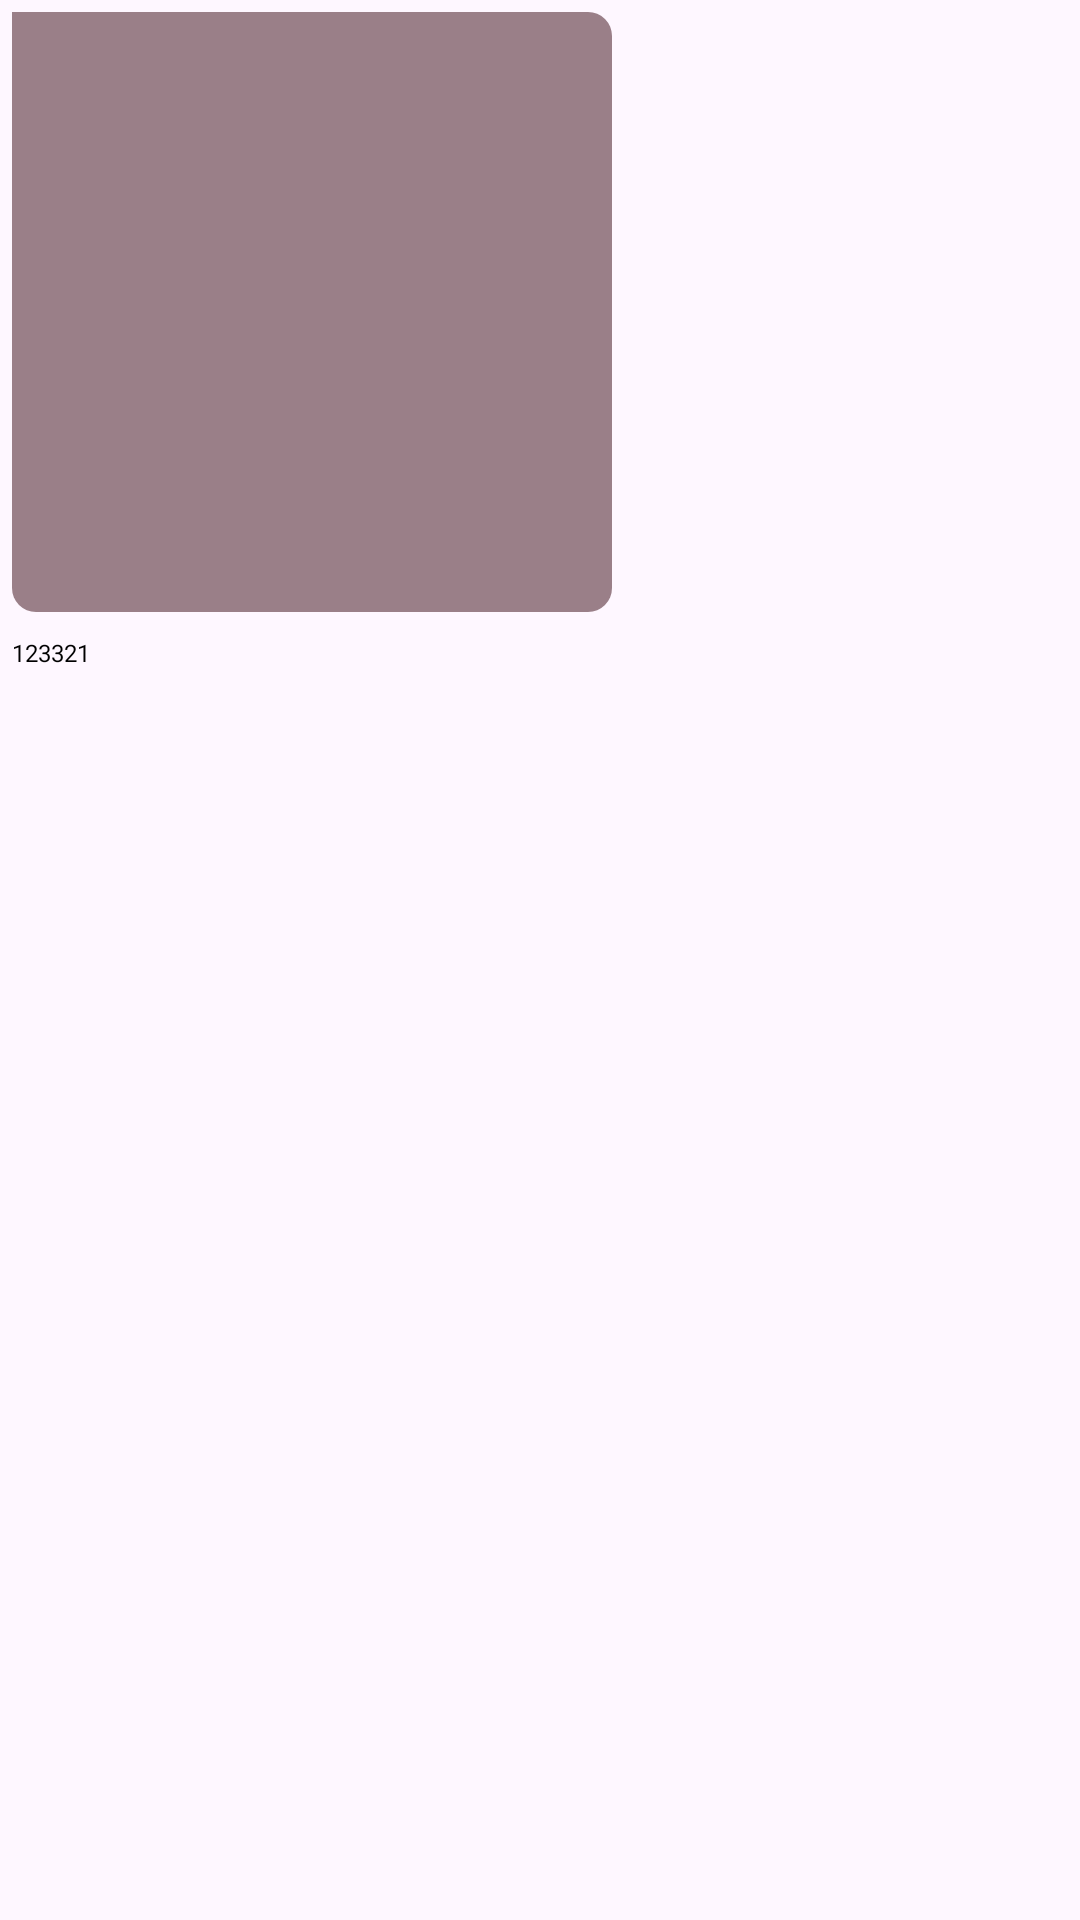

The Android layout XML behind this screen, and the referenced resources:
<!-- AndroidManifest.xml: application theme Theme.GiaoDienChinh_DoAn -->
<!-- res/layout/image_receive.xml -->
<?xml version="1.0" encoding="utf-8"?>
<androidx.constraintlayout.widget.ConstraintLayout xmlns:android="http://schemas.android.com/apk/res/android"
    android:layout_width="match_parent"
    android:layout_height="wrap_content"
    android:layout_marginTop="4dp"
    xmlns:tools="http://schemas.android.com/tools"
    xmlns:app="http://schemas.android.com/apk/res-auto"
    android:padding="4dp">


    <ImageView

        android:id="@+id/ImageMessReceive"
        android:layout_width="200dp"
        android:layout_height="200dp"
        android:background="@drawable/back_receive_mess"
        android:padding="8dp"
        android:textColor="@color/white"
        android:textSize="11dp"
        app:layout_constraintStart_toStartOf="parent"
        app:layout_constraintTop_toTopOf="parent"
        app:layout_constraintWidth_percent="0.8"/>

    <TextView
        android:id="@+id/textDateTimeReceive"
        android:layout_width="0dp"
        android:layout_height="wrap_content"
        android:layout_marginTop="8dp"
        android:text="123321"
        android:textColor="@color/black"
        android:textSize="8dp"
       app:layout_constraintTop_toBottomOf="@id/ImageMessReceive"

        />

</androidx.constraintlayout.widget.ConstraintLayout>
<!-- resources referenced by this layout -->
<resources>
  <!-- drawable back_receive_mess (drawable) -->
  <?xml version="1.0" encoding="utf-8"?>
  <shape xmlns:android="http://schemas.android.com/apk/res/android"
      android:shape="rectangle"
      >
      <solid android:color="#9A7F88"/>
      <corners  android:bottomLeftRadius="8dp"
        android:bottomRightRadius="8dp"
          android:topRightRadius="8dp"
  
          />
  
  </shape>
  <style name="Theme.GiaoDienChinh_DoAn" parent="Base.Theme.GiaoDienChinh_DoAn" />
  <style name="Base.Theme.GiaoDienChinh_DoAn" parent="Theme.Material3.DayNight.NoActionBar">
          
          
      </style>
  <!-- not gathered from this repository: default colours our renderer supplied (Android Studio template values) -->
  <color name="black">#FF000000</color>
  <color name="white">#FFFFFFFF</color>
</resources>
